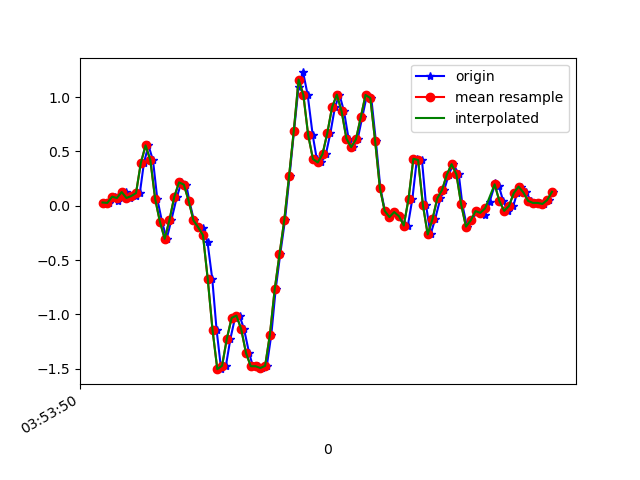

Source data for this figure (header and first rows):
1618545231020, 1240907198281250, 0.03001314, -0.14225376, 0.05018793
1618545231047, 1240907217297538, 0.02635, -0.06651, -0.03167
1618545231071, 1240907236338626, 0.08377, 0.04223, -0.006012
1618545231084, 1240907255354898, 0.04223, -0.1166, -0.04999
1618545231098, 1240907274395986, 0.09965, 0.2084, -0.04266
1618545231117, 1240907293390114, 0.1265, -0.2082, -0.01701
1618545231136, 1240907312426658, 0.07155, 0.1558, -0.07076
1618545231159, 1240907331438434, 0.08988, -0.2229, -0.02556
1618545231176, 1240907350474978, 0.1168, 0.2463, -0.1612
1618545231193, 1240907369511522, 0.3929, 0.4197, -0.1795
1618545231212, 1240907388548066, 0.5566, 0.2023, -0.3628
1618545231231, 1240907407593922, 0.4197, 0.5138, -0.4959
1618545231249, 1240907426632706, 0.063, -0.009085, -0.5753
1618545231269, 1240907445671490, -0.1484, 0.4796, -0.6938
1618545231288, 1240907464710274, -0.3047, 0.2805, -0.7158
1618545231308, 1240907483749058, -0.13, 0.4112, -0.805
1618545231331, 1240907502754786, 0.08255, 0.5615, -0.7549
1618545231350, 1240907521793122, 0.2157, 0.4014, -0.6413
1618545231370, 1240907540831490, 0.1949, 0.4393, -0.4947
1618545231383, 1240907559869826, 0.0459, 0.6971, -0.2772
1618545231402, 1240907578883394, -0.1337, 0.8461, -0.09642
1618545231421, 1240907597935714, -0.1985, 0.7911, 0.1394
1618545231440, 1240907616974690, -0.207, 0.6934, 0.4192
1618545231459, 1240907636013666, -0.3353, 0.7068, 0.716
1618545231479, 1240907655052642, -0.6761, 0.713, 1.042
1618545231497, 1240907674091554, -1.144, 0.6458, 1.36
1618545231516, 1240907693105762, -1.506, 0.57, 1.618
1618545231536, 1240907712043106, -1.474, 0.5028, 1.858
1618545231555, 1240907731201167, -1.223, 0.3843, 2.101
1618545231574, 1240907750236431, -1.033, 0.2133, 2.302
1618545231593, 1240907769271631, -1.012, 0.03368, 2.437
1618545231612, 1240907788306831, -1.138, -0.1239, 2.445
1618545231633, 1240907807342543, -1.357, -0.3267, 2.362
1618545231649, 1240907826378575, -1.479, -0.4978, 2.219
1618545231669, 1240907845414607, -1.479, -0.5625, 2.071
1618545231688, 1240907864450703, -1.495, -0.5589, 1.883
1618545231707, 1240907883486735, -1.475, -0.5796, 1.637
1618545231726, 1240907902506063, -1.187, -0.5491, 1.339
1618545231744, 1240907921542351, -0.7714, -0.4294, 0.997
1618545231763, 1240907940578639, -0.4489, -0.2412, 0.6195
1618545231783, 1240907959614863, -0.1337, -0.04452, 0.22
1618545231802, 1240907978651151, 0.2707, 0.118, -0.1599
1618545231821, 1240907997662671, 0.6922, 0.2243, -0.5167
1618545231840, 1240908016691855, 1.098, 0.2988, -0.8405
1618545231859, 1240908035727951, 1.229, 0.3587, -1.129
1618545231878, 1240908054764047, 1.021, 0.3574, -1.373
1618545231899, 1240908073775439, 0.6519, 0.3306, -1.567
1618545231916, 1240908092811535, 0.4307, 0.3232, -1.735
1618545231935, 1240908111849615, 0.399, 0.3538, -1.895
1618545231954, 1240908130885775, 0.4747, 0.377, -2.022
1618545231973, 1240908149921871, 0.669, 0.3611, -2.072
1618545231992, 1240908168933199, 0.9084, 0.3452, -2.061
1618545232011, 1240908187969359, 1.025, 0.2866, -1.974
1618545232030, 1240908207012175, 0.8693, 0.2243, -1.864
1618545232049, 1240908226048463, 0.6189, 0.1717, -1.687
1618545232068, 1240908245084751, 0.5395, 0.09721, -1.483
1618545232087, 1240908264121039, 0.6128, -0.002977, -1.305
1618545232106, 1240908283157327, 0.8144, -0.09216, -1.128
1618545232126, 1240908302168911, 1.021, -0.08483, -0.9296
1618545232144, 1240908321192527, 0.9927, -0.03963, -0.7317
1618545232163, 1240908340228559, 0.5993, -0.1142, -0.5827
... 39 more rows
